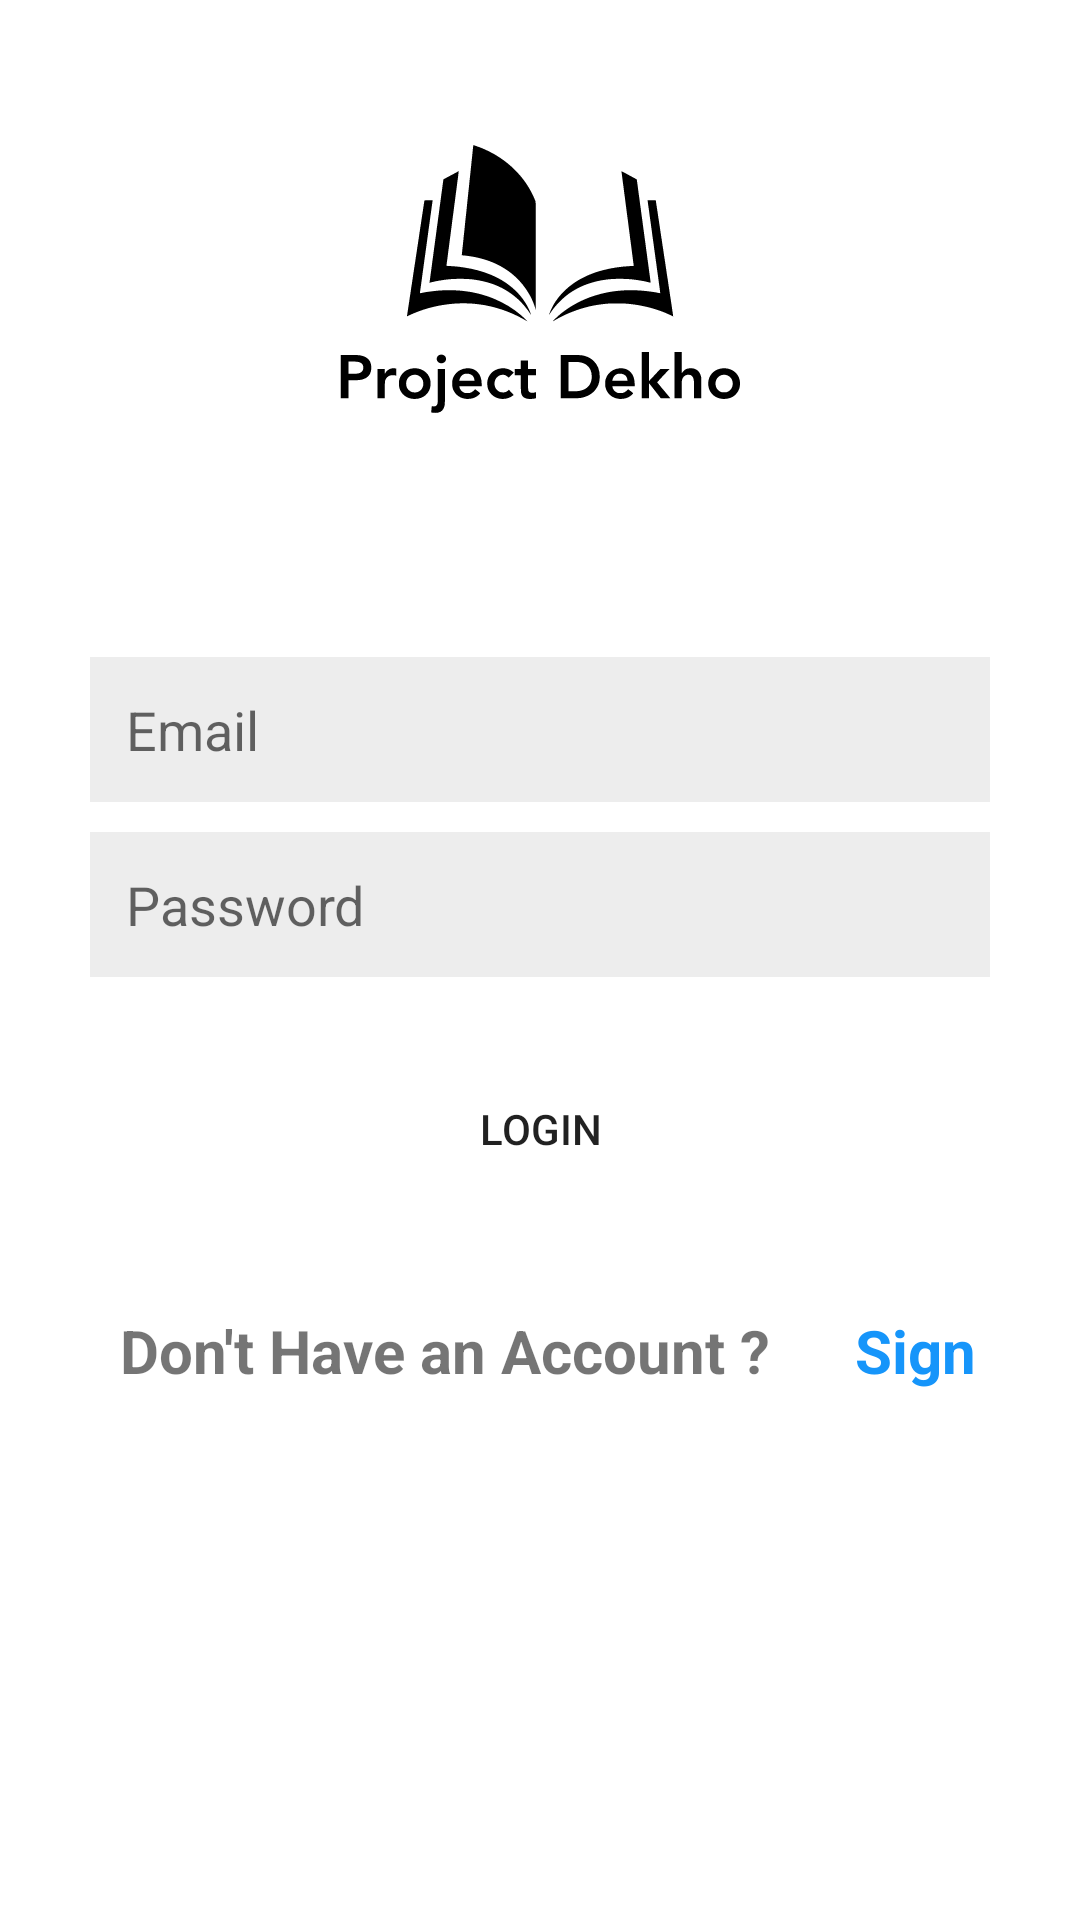

Write the Android layout XML for this screen, with the resource values it uses.
<!-- AndroidManifest.xml: application theme Theme.ProjectDekho -->
<!-- res/layout/activity_sign_in.xml -->
<?xml version="1.0" encoding="utf-8"?>
<LinearLayout xmlns:android="http://schemas.android.com/apk/res/android"
    xmlns:app="http://schemas.android.com/apk/res-auto"
    xmlns:tools="http://schemas.android.com/tools"
    android:layout_width="match_parent"
    android:layout_height="match_parent"
    android:background="@color/white"
    tools:context=".SignIn">

    <LinearLayout
        android:layout_width="match_parent"
        android:layout_height="match_parent"
        android:layout_marginLeft="30dp"
        android:layout_marginRight="30dp"
        android:orientation="vertical">

        <ImageView
            android:id="@+id/imageView2"
            android:layout_width="wrap_content"
            android:layout_height="204dp"
            app:srcCompat="@drawable/ic_logosvg" />

        <EditText
            android:id="@+id/etEmails"
            android:layout_width="match_parent"
            android:layout_height="wrap_content"
            android:layout_marginTop="15dp"
            android:background="@color/lightGrey"

            android:ems="10"
            android:hint="Email"
            android:inputType="textEmailAddress"
            android:padding="12dp" />

        <EditText
            android:id="@+id/etPasswords"
            android:layout_width="match_parent"
            android:layout_height="wrap_content"

            android:layout_marginTop="10dp"
            android:background="@color/lightGrey"
            android:ems="10"
            android:hint="Password"
            android:inputType="textPassword"
            android:padding="12dp" />



        <Button
            android:id="@+id/btnLogin"
            android:layout_width="150dp"
            android:layout_height="61dp"
            android:background="@drawable/custombtn"
            android:layout_gravity="center_horizontal"
            android:layout_marginTop="20dp"
            android:text="Login" />




        <LinearLayout
            android:layout_width="370dp"
            android:layout_height="50dp"
            android:layout_marginTop="20dp"
            android:orientation="horizontal">

            <TextView
                android:id="@+id/textView5"
                android:layout_width="210dp"
                android:layout_height="wrap_content"

                android:layout_marginRight="0dp"
                android:layout_weight="1"
                android:padding="10dp"
                android:text="Don't Have an Account ?"
                android:textSize="20sp"
                android:textStyle="bold" />

            <TextView
                android:id="@+id/SignUp2"
                android:layout_width="wrap_content"
                android:layout_height="wrap_content"
                android:layout_marginTop="0dp"
                android:layout_weight="1"
                android:padding="8dp"
                android:text="Sign Up"
                android:textAppearance="@style/TextAppearance.AppCompat.Medium"
                android:textColor="#1695FA"
                android:textSize="20sp"
                android:textStyle="bold" />
        </LinearLayout>

    </LinearLayout>
</LinearLayout>
<!-- resources referenced by this layout -->
<resources>
  <color name="lightGrey">#EDEDED</color>
  <color name="white">#FFFFFFFF</color>
  <!-- drawable ic_logosvg: vector/xml drawable (drawable, 16405 chars, omitted) -->
  <style name="Theme.ProjectDekho" parent="Theme.MaterialComponents.DayNight.DarkActionBar">
  
          <item name="colorPrimary">@color/purple_500</item>
          <item name="colorPrimaryVariant">@color/purple_700</item>
          <item name="colorOnPrimary">@color/white</item>
  
          <item name="colorSecondary">@color/teal_200</item>
          <item name="colorSecondaryVariant">@color/teal_700</item>
          <item name="colorOnSecondary">@color/black</item>
  
          <item name="android:statusBarColor" tools:targetApi="l">?attr/colorPrimaryVariant</item>
  
      </style>
  <color name="purple_500">#FF6200EE</color>
  <color name="purple_700">#FF3700B3</color>
  <color name="teal_200">#FF03DAC5</color>
  <color name="teal_700">#FF018786</color>
  <color name="black">#FF000000</color>
</resources>
